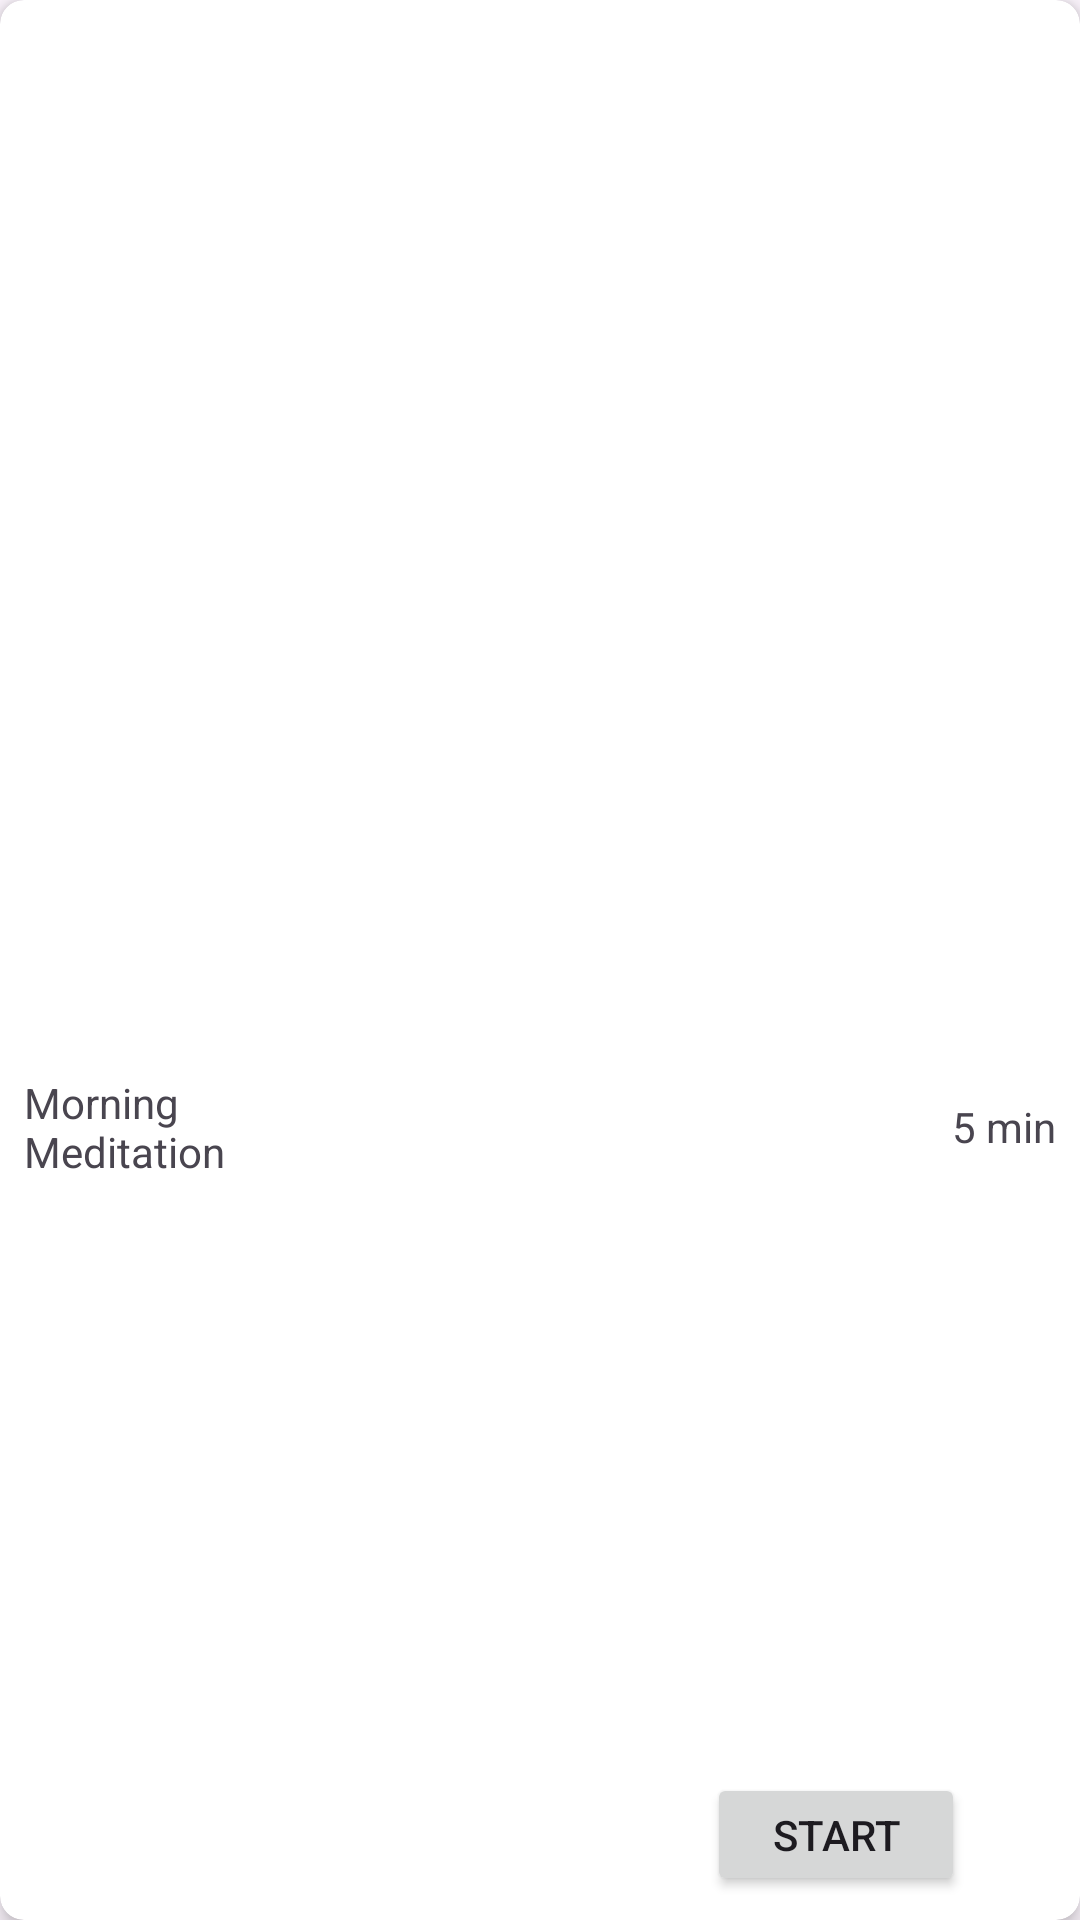

This screen was rendered from an Android layout file. Write that file and the resources it references.
<!-- AndroidManifest.xml: application theme Theme.CalMateMVVM -->
<!-- res/layout/meditation_card.xml -->
<?xml version="1.0" encoding="utf-8"?>
<androidx.cardview.widget.CardView
    xmlns:android="http://schemas.android.com/apk/res/android"
    xmlns:cardview="http://schemas.android.com/apk/res-auto"
    xmlns:tools="http://schemas.android.com/tools"
    xmlns:app="http://schemas.android.com/apk/res-auto"
    android:layout_width="170dp"
    android:layout_height="250dp"
    android:layout_margin="12dp"
    cardview:cardCornerRadius="8dp"
    cardview:cardElevation="4dp">

    <androidx.constraintlayout.widget.ConstraintLayout

        android:layout_width="match_parent"
        android:layout_height="match_parent"
        android:layout_marginTop="10dp">

        <ImageView
            android:id="@+id/ImgMeditation"
            android:layout_width="135dp"
            android:layout_height="150dp"
            android:scaleType="centerCrop"
            app:layout_constraintEnd_toEndOf="parent"
            app:layout_constraintStart_toStartOf="parent"
            app:layout_constraintTop_toTopOf="parent"
            tools:srcCompat="@tools:sample/avatars" />

        <TextView
            android:id="@+id/titleMeditation"
            android:layout_width="110dp"
            android:layout_height="wrap_content"
            android:layout_marginStart="8dp"
            android:maxLines="2"
            android:text="@string/morning_meditation"
            app:layout_constraintBottom_toTopOf="@+id/btnStartMeditation"
            app:layout_constraintStart_toStartOf="parent"
            app:layout_constraintTop_toBottomOf="@+id/ImgMeditation" />

        <TextView
            android:id="@+id/durMediatation"
            android:layout_width="wrap_content"
            android:layout_height="wrap_content"
            android:layout_marginEnd="8dp"
            android:text="@string/_5_min"
            app:layout_constraintBottom_toTopOf="@+id/btnStartMeditation"
            app:layout_constraintEnd_toEndOf="parent"
            app:layout_constraintTop_toBottomOf="@+id/ImgMeditation" />

        <Button
            android:id="@+id/btnStartMeditation"
            android:layout_width="86dp"
            android:layout_height="41dp"
            android:layout_marginBottom="8dp"
            android:text="@string/start"
            app:layout_constraintBottom_toBottomOf="parent"
            app:layout_constraintEnd_toEndOf="parent"
            app:layout_constraintHorizontal_bias="0.86"
            app:layout_constraintStart_toStartOf="parent" />
    </androidx.constraintlayout.widget.ConstraintLayout>
</androidx.cardview.widget.CardView>
<!-- resources referenced by this layout -->
<resources>
  <string name="_5_min">5 min</string>
  <string name="morning_meditation">Morning Meditation</string>
  <string name="start">Start</string>
  <style name="Theme.CalMateMVVM" parent="Theme.Material3.DayNight.NoActionBar">
          <item name="android:windowIsTranslucent">true</item>
          
          <item name="colorPrimary">@color/purple_500</item>
          <item name="colorPrimaryVariant">@color/purple_700</item>
          <item name="colorOnPrimary">@color/white</item>
          <item name="colorOnSecondary">@color/black</item>
          
          <item name="android:windowDrawsSystemBarBackgrounds">false</item>
          <item name="android:statusBarColor">@android:color/transparent</item>
  
          
          <item name="bottomNavigationStyle">@style/Widget.App.BottomNavigationView</item>
      </style>
  <color name="purple_500">#FF6200EE</color>
  <color name="purple_700">#FF3700B3</color>
  <color name="white">#FFFFFFFF</color>
  <color name="black">#FF000000</color>
  <style name="Widget.App.BottomNavigationView" parent="Widget.Material3.BottomNavigationView">
          <item name="materialThemeOverlay">@style/ThemeOverlay.App.BottomNavigationView</item>
      </style>
  <style name="ThemeOverlay.App.BottomNavigationView" parent="">
          <item name="colorSurface">@color/white</item>
          <item name="colorOnSurfaceVariant">@color/purple_app</item>
      </style>
  <color name="purple_app">#8870E6</color>
</resources>
